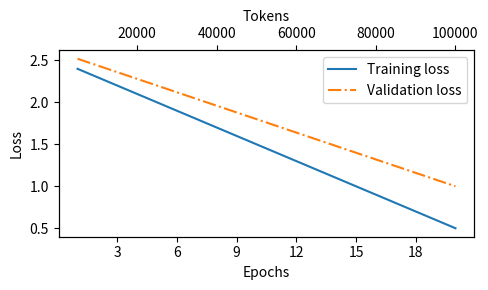

Write the Python code that produced this figure.
import matplotlib.pyplot as plt
# 用于自动控制坐标轴刻度的显示方式（后面用来强制 X 轴只显示整数）。
from matplotlib.ticker import MaxNLocator


# epocks,tokens做两个x轴
# train_loss,val_loss做两个纵轴
def plot_loss(epochs,tokens,train_losses,val_losses):
    # 1. 创建图形画布figure，坐标轴axis1，宽 5 英寸，高3英尺
    figure,axis1 = plt.subplots(figsize=(5, 3))

    # 2. 先设置 ax1 的坐标轴标签
    axis1.set_xlabel("Epochs")
    axis1.set_ylabel("Loss")
    # 强制刻度为整数
    axis1.xaxis.set_major_locator(MaxNLocator(integer=True))

    # 2. 再在 ax1 上绘制线条 参数1： x=epochs,参数2： y=train_losses/val_losses,参数3： 曲线的名称
    axis1.plot(epochs, train_losses, label="Training loss")
    axis1.plot(epochs, val_losses, linestyle="-.", label="Validation loss")
    # 曲线的图例legend（图例必须在 plot后面）因为图例在plot画出来后才可以绘画
    # 定位数据线的图例在右上角
    axis1.legend(loc="upper right")  

    # 3. 创建并设置第二条 X 轴
    # twiny克隆了 ax1 的 Y 轴（共享相同的损失刻度），twinx()是复制X轴
    axis2 = axis1.twiny()
    axis2.set_xlabel("Tokens")
    # alpha=0透明，alpha=0.5：半透明，alpha=1：完全不透明
    axis2.plot(tokens, train_losses, alpha=0)  # 用于对齐刻度
    # 自动调整图表的边距和布局，因为我们加了双 X 轴，上方会有文字标签，如果不加这行，文字可能会被画布边缘裁剪掉
    figure.tight_layout()
    # 保存为高清晰度的 PDF 
    plt.savefig("loss-plot.pdf")
    # 屏幕上显示
    plt.show()


if "__main__" ==  __name__:
    epochs = [i for i in range(1,21)]
    tokens = [i * 5000 for i in range(1, 21)]
    train_losses = [  2.5 - (i * 0.1) for i in range(1, 21)]
    val_losses = [2.6 - (i * 0.08) for i in range(1, 21)]
    plot_loss(epochs,tokens,train_losses,val_losses)
